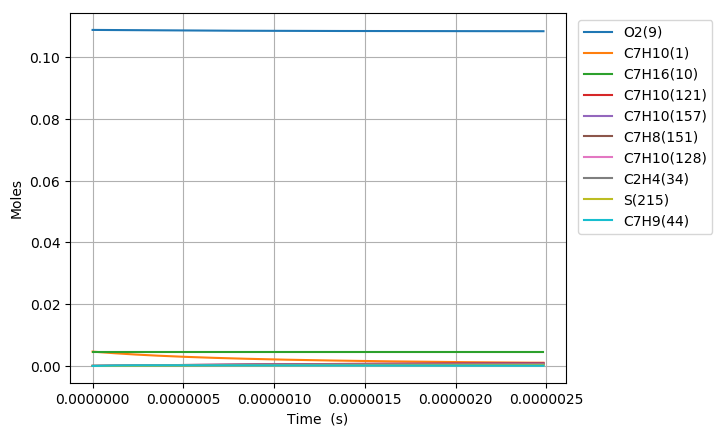

The table this chart was drawn from, first rows:
Time (s), Volume (m^3), H(11), O(12), OH(13), H2(14), H2O(15), Ar(16), He(17), HO2(18), H2O2(19), N2, Ne, C7H10(1), CO(2), CO2(3), CH4(4), C2H2(5), C4H4(6), C5H6(7), C5H5(8), O2(9), C7H16(10), C7H10(60)
0.0, 0.002517, 0.0, 0.0, 0.0, 0.0, 0.0, 0.0, 0.0, 0.0, 0.0, 0.8803, 0.0, 0.00463, 0.0, 0.0, 0.0, 0.0, 0.0, 0.0, 0.0, 0.1088, 0.00463, 0.0
1.4147673258165317e-19, 0.002517, 2.045369136695331e-22, 3.0005204800709856e-35, 2.8025535336341046e-35, 1.2287392731140052e-53, 8.8336596833369552e-47, 0.0, 0.0, 1.0669087847844994e-22, 3.4453923428107576e-38, 0.8803, 0.0, 0.00463, 0.0, 0.0, 0.0, 0.0, 0.0, 0.0, 0.0, 0.1088, 0.00463, 4.5996141119839991e-17
3.9613485122862887e-19, 0.002517, 5.7270335836972576e-22, 1.7481730795545083e-34, 1.6927423345442636e-34, 1.8568712428126459e-52, 1.0487321264164865e-45, 0.0, 0.0, 2.9873454295873557e-22, 2.0810174807101642e-37, 0.8803, 0.0, 0.00463, 0.0, 0.0, 0.0, 0.0, 0.0, 0.0, 0.0, 0.1088, 0.00463, 1.2878919513549496e-16
9.054510885225803e-19, 0.002517, 1.3090362481502435e-21, 8.2765245250626934e-34, 8.1498256792469326e-34, 1.9975383573490852e-51, 1.0296514422211894e-44, 0.0, 0.0, 6.8282220479560902e-22, 1.0019208511418478e-36, 0.8803, 0.0, 0.00463, 0.0, 0.0, 0.0, 0.0, 0.0, 0.0, 0.0, 0.1088, 0.00463, 2.9437530316657693e-16
1.9240835631104833e-18, 0.002517, 2.7817020292318102e-21, 3.5861664960731283e-33, 3.5592429912689028e-33, 1.8360837529348726e-50, 9.1071504917852013e-44, 0.0, 0.0, 1.4509988599745606e-21, 4.3756561035898531e-36, 0.8803, 0.0, 0.00463, 0.0, 0.0, 0.0, 0.0, 0.0, 0.0, 0.0, 0.1088, 0.00463, 6.2554751922782896e-16
3.961348512286289e-18, 0.002517, 5.7270335974770637e-21, 1.4914569613066721e-32, 1.4859138867310326e-32, 1.570811485774482e-49, 7.6551087772249842e-43, 0.0, 0.0, 2.9873574963532495e-21, 1.8267540643045735e-35, 0.8803, 0.0, 0.00463, 0.0, 0.0, 0.0, 0.0, 0.0, 0.0, 0.0, 0.1088, 0.00463, 1.2878919513466855e-15
8.0358784106379e-18, 0.002517, 1.1617696758296052e-20, 6.0816876062485312e-32, 6.070443083071168e-32, 1.2987825704982807e-48, 6.2761207047531545e-42, 0.0, 0.0, 6.0600960731934933e-21, 7.4629172654940265e-35, 0.8803, 0.0, 0.00463, 0.0, 0.0, 0.0, 0.0, 0.0, 0.0, 0.0, 0.1088, 0.00463, 2.6125808155698086e-15
1.618493820734112e-17, 0.002517, 2.3399023177247954e-20, 2.456034905909835e-31, 2.4537701635404005e-31, 1.0561569677112657e-47, 5.0825652935291735e-41, 0.0, 0.0, 1.2205658443203319e-20, 3.0166554276968357e-34, 0.8803, 0.0, 0.00463, 0.0, 0.0, 0.0, 0.0, 0.0, 0.0, 0.0, 0.1088, 0.00463, 5.2619585439576949e-15
3.2483057800747566e-17, 0.002517, 4.6961676404407413e-20, 9.8710473231010515e-31, 9.8665019979681147e-31, 8.5184264991729568e-47, 4.0908907590779046e-40, 0.0, 0.0, 2.4497124048523846e-20, 1.2130039422524305e-33, 0.8803, 0.0, 0.00463, 0.0, 0.0, 0.0, 0.0, 0.0, 0.0, 0.0, 0.1088, 0.00463, 1.0560714000500026e-14
6.507929698756046e-17, 0.002517, 9.4086984415748686e-20, 3.9578193155446941e-30, 3.9569086643469074e-30, 6.8426850110836429e-46, 3.2826822567294199e-39, 0.0, 0.0, 4.9081418720243688e-20, 4.8648492576232326e-33, 0.8803, 0.0, 0.00463, 0.0, 0.0, 0.0, 0.0, 0.0, 0.0, 0.0, 0.1088, 0.00463, 2.115822491265093e-14
1.3027177536118625e-16, 0.002517, 1.8833760666651871e-19, 1.585009727438189e-29, 1.5848274368745914e-29, 5.4856142627938251e-45, 2.6301405727516086e-38, 0.0, 0.0, 9.8255461907070376e-20, 1.948606099356344e-32, 0.8803, 0.0, 0.00463, 0.0, 0.0, 0.0, 0.0, 0.0, 0.0, 0.0, 0.1088, 0.00463, 4.2353246733217693e-14
2.606567321084378e-16, 0.002517, 3.7683887608039738e-19, 6.3438051506988e-29, 6.3434403955862641e-29, 4.3935094504956169e-44, 2.1057118427058307e-37, 0.0, 0.0, 1.9662536364733308e-19, 7.8005345274048606e-32, 0.8803, 0.0, 0.00463, 0.0, 0.0, 0.0, 0.0, 0.0, 0.0, 0.0, 0.1088, 0.00463, 8.4743290359411076e-14
5.214266456029409e-16, 0.002517, 7.538415145574284e-19, 2.5382757839558386e-28, 2.5382028046033787e-28, 3.5174991514958724e-43, 1.6852096772071298e-36, 0.0, 0.0, 3.9345242854097418e-19, 3.1220556931243059e-31, 0.8803, 0.0, 0.00463, 0.0, 0.0, 0.0, 0.0, 0.0, 0.0, 0.0, 0.1088, 0.00463, 1.6952337755203725e-13
7.821965590974439e-16, 0.002517, 1.1308442526836576e-18, 5.39430748871201e-28, 5.394197989120034e-28, 1.044561593353907e-42, 4.819116907079771e-36, 0.0, 0.0, 5.9036675479502862e-19, 6.6362241918208323e-31, 0.8803, 0.0, 0.00463, 0.0, 0.0, 0.0, 0.0, 0.0, 0.0, 0.0, 0.1088, 0.00463, 2.5430346468490289e-13
1.042966472591947e-15, 0.002517, 1.5078470904590099e-18, 9.2024758809745831e-28, 9.2023298392778843e-28, 2.276579283781896e-42, 1.0165462820521173e-35, 0.0, 0.0, 7.8736834235697337e-19, 1.1323108678850866e-30, 0.8803, 0.0, 0.00463, 0.0, 0.0, 0.0, 0.0, 0.0, 0.0, 0.0, 0.1088, 0.00463, 3.3908355175800809e-13
1.5645062995809533e-15, 0.002517, 2.2618529998798745e-18, 1.905341995757933e-27, 1.905320076339835e-27, 6.6108798426564491e-42, 2.7766569264822039e-35, 0.0, 0.0, 1.1815763142652142e-18, 2.3450900429550395e-30, 0.8803, 0.0, 0.00463, 0.0, 0.0, 0.0, 0.0, 0.0, 0.0, 0.0, 0.1088, 0.00463, 5.0864372576396458e-13
2.0860461265699594e-15, 0.002517, 3.0158592757454853e-18, 3.2405712310673437e-27, 3.2405419838187991e-27, 1.4461844692776167e-41, 5.8098839143884683e-35, 0.0, 0.0, 1.5761051766891851e-18, 3.9895803511481596e-30, 0.8803, 0.0, 0.00463, 0.0, 0.0, 0.0, 0.0, 0.0, 0.0, 0.0, 0.1088, 0.00463, 6.7820389955016118e-13
3.1291257805479716e-15, 0.002517, 4.5238730307500888e-18, 7.0607511305123587e-27, 7.0607071636580162e-27, 4.814413944446003e-41, 1.8346627711670336e-34, 0.0, 0.0, 2.3662165916562939e-18, 8.6984259962430797e-30, 0.8803, 0.0, 0.00463, 0.0, 0.0, 0.0, 0.0, 0.0, 0.0, 0.0, 0.1088, 0.00463, 1.0173242464009414e-12
4.172205434525984e-15, 0.002517, 6.0318883719101053e-18, 1.239649826899857e-26, 1.2396439475332796e-26, 1.1207413619448558e-40, 4.1731014292681698e-34, 0.0, 0.0, 3.157716981855854e-18, 1.5281247639677363e-29, 0.8803, 0.0, 0.00463, 0.0, 0.0, 0.0, 0.0, 0.0, 0.0, 0.0, 0.1088, 0.00463, 1.3564445923004922e-12
6.258364742482008e-15, 0.002517, 9.0479238345937624e-18, 2.7635648677972403e-26, 2.7635559728289024e-26, 3.8216651018052149e-40, 1.393347919265739e-33, 0.0, 0.0, 4.7449038673585458e-18, 3.4112757915982282e-29, 0.8803, 0.0, 0.00463, 0.0, 0.0, 0.0, 0.0, 0.0, 0.0, 0.0, 0.1088, 0.00463, 2.0346852812327774e-12
1.0430683358394059e-14, 0.002517, 1.5080013886130189e-17, 7.6389282078248925e-26, 7.6389129647506913e-26, 1.8231368888151398e-39, 6.5520119527027612e-33, 0.0, 0.0, 7.9360262138946636e-18, 9.4561655871123791e-29, 0.8803, 0.0, 0.00463, 0.0, 0.0, 0.0, 0.0, 0.0, 0.0, 0.0, 0.1088, 0.00463, 3.3911666476272842e-12
1.4603001974306107e-14, 0.002517, 2.1112129443890047e-17, 1.4951475082774599e-25, 1.4951452915775656e-25, 4.9073139807117034e-39, 1.7537121478384224e-32, 0.0, 0.0, 1.1149484114137327e-17, 1.8555178084505506e-28, 0.8803, 0.0, 0.00463, 0.0, 0.0, 0.0, 0.0, 0.0, 0.0, 0.0, 0.1088, 0.00463, 4.7476479987256119e-12
1.8775320590218156e-14, 0.002517, 2.7144270509751369e-17, 2.4701422183129458e-25, 2.4701392303131631e-25, 1.0253874200800163e-38, 3.6506508175873033e-32, 0.0, 0.0, 1.4385279260876495e-17, 3.0730047774989655e-28, 0.8803, 0.0, 0.00463, 0.0, 0.0, 0.0, 0.0, 0.0, 0.0, 0.0, 0.1088, 0.00463, 6.1041293345266837e-12
2.2947639206130205e-14, 0.002517, 3.3176437084140268e-17, 3.6888848609952014e-25, 3.6888810007512843e-25, 1.8508326009034972e-38, 6.5689977599886352e-32, 0.0, 0.0, 1.7643412076594976e-17, 4.6003067683733961e-28, 0.8803, 0.0, 0.00463, 0.0, 0.0, 0.0, 0.0, 0.0, 0.0, 0.0, 0.1088, 0.00463, 7.4606106550302966e-12
3.1292276437954306e-14, 0.002517, 4.5240846757826482e-17, 6.8576216730545863e-25, 6.8576156837917481e-25, 4.616834741358888e-38, 1.6296580057141666e-31, 0.0, 0.0, 2.4226690304564302e-17, 8.5926010647648586e-28, 0.8803, 0.0, 0.00463, 0.0, 0.0, 0.0, 0.0, 0.0, 0.0, 0.0, 0.1088, 0.00463, 1.0173573250145736e-11
3.9636913669778403e-14, 0.002517, 5.7305358463563445e-17, 1.1001375302186054e-24, 1.1001366521709195e-24, 9.3171884626040728e-38, 3.2724609448032336e-31, 0.0, 0.0, 3.0899317971572421e-17, 1.385024362432547e-27, 0.8803, 0.0, 0.00463, 0.0, 0.0, 0.0, 0.0, 0.0, 0.0, 0.0, 0.1088, 0.00463, 1.2886535784073156e-11
4.79815509016025e-14, 0.002517, 6.9369972199325603e-17, 1.612015843055586e-24, 1.6120146010618612e-24, 1.6517478560292513e-37, 5.7735653336266234e-31, 0.0, 0.0, 3.7661293702586285e-17, 2.0392031495086289e-27, 0.8803, 0.0, 0.00463, 0.0, 0.0, 0.0, 0.0, 0.0, 0.0, 0.0, 0.1088, 0.00463, 1.5599498256814174e-11
6.46708253652507e-14, 0.002517, 9.3499505750216341e-17, 2.9282833919762108e-24, 2.9282810951998837e-24, 4.0706985272938956e-37, 1.4083429032486799e-30, 0.0, 0.0, 5.1453281452089398e-17, 3.7401350814325959e-27, 0.8803, 0.0, 0.00463, 0.0, 0.0, 0.0, 0.0, 0.0, 0.0, 0.0, 0.1088, 0.00463, 2.1025423018744871e-11
7.95683485150352e-14, 0.002517, 1.1503885059425405e-16, 4.4326965418319378e-24, 4.4326928382506976e-24, 7.641919899168402e-37, 2.6208934886097313e-30, 0.0, 0.0, 6.4066449085722053e-17, 5.7104475806946125e-27, 0.8803, 0.0, 0.00463, 0.0, 0.0, 0.0, 0.0, 0.0, 0.0, 0.0, 0.1088, 0.00463, 2.5868823280142579e-11
9.446587166481969e-14, 0.002517, 1.3657852059492962e-16, 6.2478854506541061e-24, 6.2478797955444632e-24, 1.2894049597412966e-36, 4.3846247902804959e-30, 0.0, 0.0, 7.6964363009035919e-17, 8.1178599130723665e-27, 0.8803, 0.0, 0.00463, 0.0, 0.0, 0.0, 0.0, 0.0, 0.0, 0.0, 0.1088, 0.00463, 3.0712223346552255e-11
1.0936339481460418e-13, 0.002517, 1.5811851573946755e-16, 8.3738547822028164e-24, 8.373846529046557e-24, 2.0172947070467509e-36, 6.8025382695095077e-30, 0.0, 0.0, 9.0147013900627693e-17, 1.0972728186212927e-26, 0.8803, 0.0, 0.00463, 0.0, 0.0, 0.0, 0.0, 0.0, 0.0, 0.0, 0.1088, 0.00463, 3.5555623217983241e-11
1.2426091796438866e-13, 0.002517, 1.7965883601526988e-16, 1.0810609196603466e-23, 1.0810597597037683e-23, 2.9835089912439259e-36, 9.9776859507831735e-30, 0.0, 0.0, 1.0361439250844194e-16, 1.4285434944402157e-26, 0.8803, 0.0, 0.00463, 0.0, 0.0, 0.0, 0.0, 0.0, 0.0, 0.0, 0.1088, 0.00463, 4.0399022894444635e-11
1.3915844111417315e-13, 0.002517, 2.0119948140992963e-16, 1.3558153369522963e-23, 1.3558137573277308e-23, 4.2247508165091177e-36, 1.4013183369095956e-29, 0.0, 0.0, 1.1736648966372779e-16, 1.8066390269788325e-26, 0.8803, 0.0, 0.00463, 0.0, 0.0, 0.0, 0.0, 0.0, 0.0, 0.0, 0.1088, 0.00463, 4.5242422375945277e-11
1.6895348741374213e-13, 0.002517, 2.4428174750705521e-16, 1.9985629724250171e-23, 1.9985602576120438e-23, 7.6839607626085816e-36, 2.5077774143934614e-29, 0.0, 0.0, 1.4572480331128571e-16, 2.7074793681165212e-26, 0.8803, 0.0, 0.00463, 0.0, 0.0, 0.0, 0.0, 0.0, 0.0, 0.0, 0.1088, 0.00463, 5.4929220754098663e-11
1.9874853371331112e-13, 0.002517, 2.8736531393519134e-16, 2.7656321367807158e-23, 2.7656278243383143e-23, 1.2708910006111999e-35, 4.0821595349640157e-29, 0.0, 0.0, 1.7522188303194661e-16, 3.8081669217266342e-26, 0.8803, 0.0, 0.00463, 0.0, 0.0, 0.0, 0.0, 0.0, 0.0, 0.0, 0.1088, 0.00463, 6.4616018352509669e-11
2.285435800128801e-13, 0.002517, 3.3045018060161717e-16, 3.6570265848632408e-23, 3.6570201307778385e-23, 1.9630740900495138e-35, 6.207004327977298e-29, 0.0, 0.0, 2.0585765824542944e-16, 5.1171108888643484e-26, 0.8803, 0.0, 0.00463, 0.0, 0.0, 0.0, 0.0, 0.0, 0.0, 0.0, 0.1088, 0.00463, 7.4302815171240896e-11
2.5833862631244907e-13, 0.002517, 3.7353634741629098e-16, 4.6727500680319019e-23, 4.6727408467270044e-23, 2.8796971690407846e-35, 8.9648416955271827e-29, 0.0, 0.0, 2.3763205948029711e-16, 6.6427530326749872e-26, 0.8803, 0.0, 0.00463, 0.0, 0.0, 0.0, 0.0, 0.0, 0.0, 0.0, 0.1088, 0.00463, 8.398961121035172e-11
2.8813367261201803e-13, 0.002517, 4.1662381429165754e-16, 5.8128063343926469e-23, 5.812793638737356e-23, 4.0570871724913043e-35, 1.2438192952909919e-28, 0.0, 0.0, 2.7054501829479673e-16, 8.3935665077655431e-26, 0.8803, 0.0, 0.00463, 0.0, 0.0, 0.0, 0.0, 0.0, 0.0, 0.0, 0.1088, 0.00463, 9.3676406469898636e-11
3.17928718911587e-13, 0.002517, 4.597125811426426e-16, 7.0771991329237493e-23, 7.0771821742264961e-23, 5.5331690754537112e-35, 1.6709585760830785e-28, 0.0, 0.0, 3.0459646728513165e-16, 1.037805773125317e-25, 0.8803, 0.0, 0.00463, 0.0, 0.0, 0.0, 0.0, 0.0, 0.0, 0.0, 0.1088, 0.00463, 1.0336320094993523e-10
3.4772376521115596e-13, 0.002517, 5.0280264788672498e-16, 8.4659322157366397e-23, 8.4659101237307858e-23, 7.3475331303473872e-35, 2.1861562387099637e-28, 0.0, 0.0, 3.3978634012219279e-16, 1.260476853276107e-25, 0.8803, 0.0, 0.00463, 0.0, 0.0, 0.0, 0.0, 0.0, 0.0, 0.0, 0.1088, 0.00463, 1.130499946505123e-10
3.8575523900378324e-13, 0.002517, 5.5780625465288175e-16, 1.0419216618369683e-22, 1.0419186580201584e-22, 1.0220612398858224e-34, 2.9848077397629083e-28, 0.0, 0.0, 3.8635783549151939e-16, 1.581254712959866e-25, 0.8803, 0.0, 0.00463, 0.0, 0.0, 0.0, 0.0, 0.0, 0.0, 0.0, 0.1088, 0.00463, 1.2541456704670775e-10
4.2378671279641053e-13, 0.002517, 6.1281197902976955e-16, 1.2575101218083321e-22, 1.2575061513267505e-22, 1.3801956099362469e-34, 3.9575475082247565e-28, 0.0, 0.0, 4.3478391279978467e-16, 1.9446863656624453e-25, 0.8803, 0.0, 0.00463, 0.0, 0.0, 0.0, 0.0, 0.0, 0.0, 0.0, 0.1088, 0.00463, 1.3777913817311018e-10
4.618181865890379e-13, 0.002517, 6.678198208624426e-16, 1.4933593812494942e-22, 1.493354255089213e-22, 1.8185571643698825e-34, 5.1215420901478178e-28, 0.0, 0.0, 4.8506444105856557e-16, 2.3525721341755562e-25, 0.8803, 0.0, 0.00463, 0.0, 0.0, 0.0, 0.0, 0.0, 0.0, 0.0, 0.1088, 0.00463, 1.5014370802980754e-10
4.998496603816652e-13, 0.002517, 7.2282978000168401e-16, 1.7494702199330749e-22, 1.7494637321139084e-22, 2.3469810415535842e-34, 6.4939589221277454e-28, 0.0, 0.0, 5.3719929167825381e-16, 2.8067213032404275e-25, 0.8803, 0.0, 0.00463, 0.0, 0.0, 0.0, 0.0, 0.0, 0.0, 0.0, 0.1088, 0.00463, 1.6250827661688202e-10
5.378811341742926e-13, 0.002517, 7.7784185630396942e-16, 2.0258434175213229e-22, 2.0258353450963857e-22, 2.9757364073963663e-34, 8.091965897947494e-28, 0.0, 0.0, 5.9118833845014781e-16, 3.3089520712585941e-25, 0.8803, 0.0, 0.00463, 0.0, 0.0, 0.0, 0.0, 0.0, 0.0, 0.0, 0.1088, 0.00463, 1.7487284393441026e-10
5.759126079669199e-13, 0.002517, 8.3285604963121109e-16, 2.3224797537178597e-22, 2.3224698567725906e-22, 3.7155284944313059e-34, 9.9327319010604115e-28, 0.0, 0.0, 6.4703145744513099e-16, 3.8610916412894188e-25, 0.8803, 0.0, 0.00463, 0.0, 0.0, 0.0, 0.0, 0.0, 0.0, 0.0, 0.1088, 0.00463, 1.8723740998246401e-10
6.139440817595472e-13, 0.002517, 8.878723598505177e-16, 2.6393800082153391e-22, 2.6393680298667235e-22, 4.5774981847031956e-34, 1.2033426608415037e-27, 0.0, 0.0, 7.0472852691371126e-16, 4.4649761934314009e-25, 0.8803, 0.0, 0.00463, 0.0, 0.0, 0.0, 0.0, 0.0, 0.0, 0.0, 0.1088, 0.00463, 1.9960197476111013e-10
6.519755555521746e-13, 0.002517, 9.4289078683400347e-16, 2.9765449606288988e-22, 2.9765306270249358e-22, 5.5732208943817163e-34, 1.4411220245008076e-27, 0.0, 0.0, 7.6427942720639028e-16, 5.1224508384292629e-25, 0.8803, 0.0, 0.00463, 0.0, 0.0, 0.0, 0.0, 0.0, 0.0, 0.0, 0.1088, 0.00463, 2.1196653827041134e-10
6.900070293448019e-13, 0.002517, 9.9791133045865264e-16, 3.3339753904950641e-22, 3.3339584108142322e-22, 6.7147062071226082e-34, 1.7083283574466956e-27, 0.0, 0.0, 8.2568404071685013e-16, 5.8353696087806198e-25, 0.8803, 0.0, 0.00463, 0.0, 0.0, 0.0, 0.0, 0.0, 0.0, 0.0, 0.1088, 0.00463, 2.2433110051042622e-10
7.280385031374293e-13, 0.002517, 1.0529339906061692e-15, 3.7116720773065767e-22, 3.7116521437571972e-22, 8.0143982658667899e-34, 2.0066788018137772e-27, 0.0, 0.0, 8.8894225182231207e-16, 6.6055954773013805e-25, 0.8803, 0.0, 0.00463, 0.0, 0.0, 0.0, 0.0, 0.0, 0.0, 0.0, 0.1088, 0.00463, 2.3669566148120934e-10
7.660699769300566e-13, 0.002517, 1.1079587671628047e-15, 4.109635800529674e-22, 4.1096125883492098e-22, 9.4851761293637316e-34, 2.337890571049398e-27, 0.0, 0.0, 9.5405394681265294e-16, 7.4350003688800318e-25, 0.8803, 0.0, 0.00463, 0.0, 0.0, 0.0, 0.0, 0.0, 0.0, 0.0, 0.1088, 0.00463, 2.4906022118281189e-10
8.041014507226839e-13, 0.002517, 1.1629856600191819e-15, 4.527867339595825e-22, 4.5278405070502135e-22, 1.1140353734044851e-33, 2.7036809463127249e-27, 0.0, 0.0, 1.0210190138187963e-15, 8.3254651555437093e-25, 0.8803, 0.0, 0.00463, 0.0, 0.0, 0.0, 0.0, 0.0, 0.0, 0.0, 0.1088, 0.00463, 2.6142477961528146e-10
8.801643983079385e-13, 0.002517, 1.2730457942146553e-15, 5.4251369827678961e-22, 5.4251018164005794e-22, 1.5059337188700194e-33, 3.5458669600170753e-27, 0.0, 0.0, 1.160508825251041e-15, 1.0297142593482743e-24, 0.8803, 0.0, 0.00463, 0.0, 0.0, 0.0, 0.0, 0.0, 0.0, 0.0, 0.1088, 0.00463, 2.8615389267299749e-10
9.448708193655402e-13, 0.002517, 1.3666801379078444e-15, 6.2522659514821155e-22, 6.2522224645208478e-22, 1.9103443500073089e-33, 4.3868754812588303e-27, 0.0, 0.0, 1.2850070351757713e-15, 1.2184045531008851e-24, 0.8803, 0.0, 0.00463, 0.0, 0.0, 0.0, 0.0, 0.0, 0.0, 0.0, 0.1088, 0.00463, 3.0719083837072972e-10
1e-12, 0.002517, 1.4464604322011846e-15, 7.0032661235896585e-22, 7.003214588145068e-22, 2.3123499861958941e-33, 5.200486056106829e-27, 0.0, 0.0, 1.3953097166113993e-15, 1.3951214428902014e-24, 0.8803, 0.0, 0.00463, 0.0, 0.0, 0.0, 0.0, 0.0, 0.0, 0.0, 0.1088, 0.00463, 3.2511408884408168e-10
1.0095772404231418e-12, 0.002517, 1.4603206063929271e-15, 7.1380754327814244e-22, 7.1380224050027083e-22, 2.387959362261734e-33, 5.3513532889848457e-27, 0.0, 0.0, 1.4148688059111812e-15, 1.4273648687090664e-24, 0.8803, 0.0, 0.00463, 0.0, 0.0, 0.0, 0.0, 0.0, 0.0, 0.0, 0.1088, 0.00463, 3.2822778039519856e-10
1.0742836614807435e-12, 0.002517, 1.5539671992464313e-15, 8.0825692643135541e-22, 8.0825053918889415e-22, 2.9466317190780232e-33, 6.4477600536713536e-27, 0.0, 0.0, 1.5500936351680241e-15, 1.6575481914417279e-24, 0.8803, 0.0, 0.00463, 0.0, 0.0, 0.0, 0.0, 0.0, 0.0, 0.0, 0.1088, 0.00463, 3.4926471874656058e-10
1.1389900825383451e-12, 0.002517, 1.6476199160731577e-15, 9.0857512834804759e-22, 9.0856751789711567e-22, 3.5945786751110737e-33, 7.6845559980822605e-27, 0.0, 0.0, 1.6906810326555268e-15, 1.9099149945036637e-24, 0.8803, 0.0, 0.00463, 0.0, 0.0, 0.0, 0.0, 0.0, 0.0, 0.0, 0.1088, 0.00463, 3.7030165342495504e-10
1.2036965035959468e-12, 0.002517, 1.7412787565044836e-15, 1.0147625327442923e-21, 1.0147535519794374e-21, 4.3403817901238813e-33, 9.0702018925654969e-27, 0.0, 0.0, 1.836630519386988e-15, 2.185433237377744e-24, 0.8803, 0.0, 0.00463, 0.0, 0.0, 0.0, 0.0, 0.0, 0.0, 0.0, 0.1088, 0.00463, 3.9133858443050649e-10
1.2684029246535484e-12, 0.002517, 1.8349437201968136e-15, 1.1268195233133421e-21, 1.1268090167670024e-21, 5.1929869293594855e-33, 1.061315905390021e-26, 0.0, 0.0, 1.9879416270451978e-15, 2.4850783641526145e-24, 0.8803, 0.0, 0.00463, 0.0, 0.0, 0.0, 0.0, 0.0, 0.0, 0.0, 0.1088, 0.00463, 4.1237551176332586e-10
... 543 more rows
